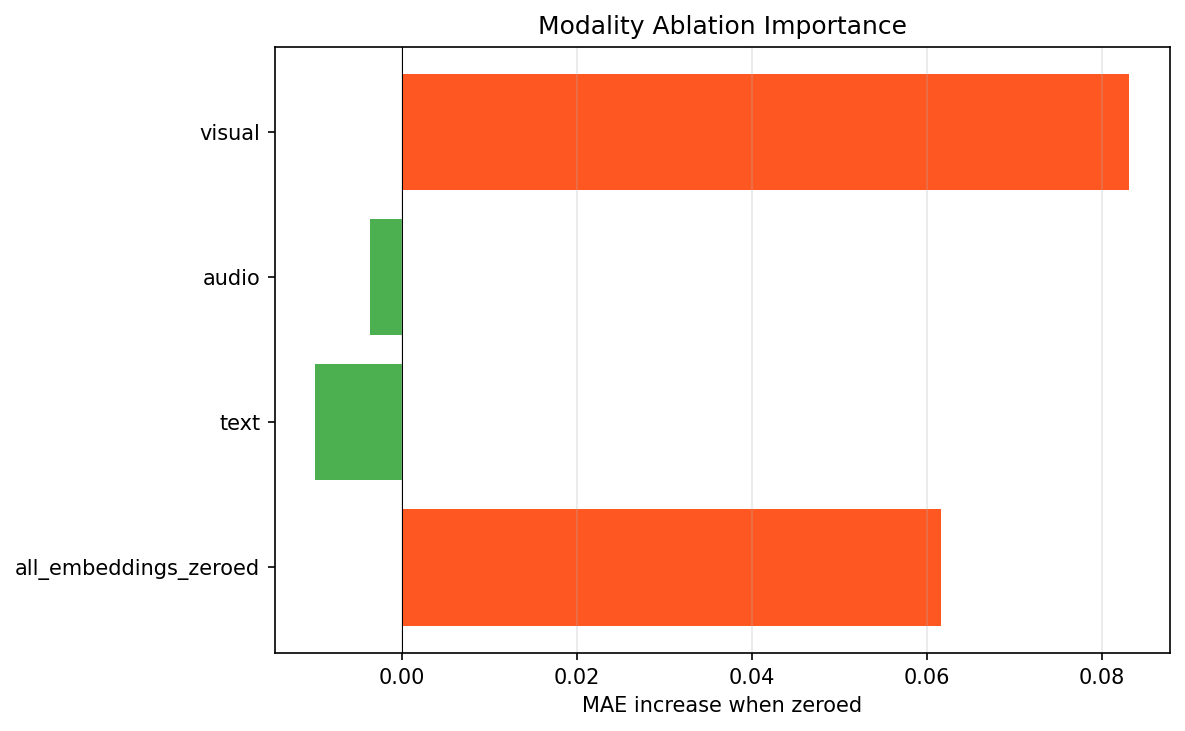

The data file committed next to this chart (first rows):
modality, mae_without, mae_increase
visual, 8.475, 0.0831
audio, 8.388, -0.0037
text, 8.382, -0.0099
all_embeddings_zeroed, 8.453, 0.0616
